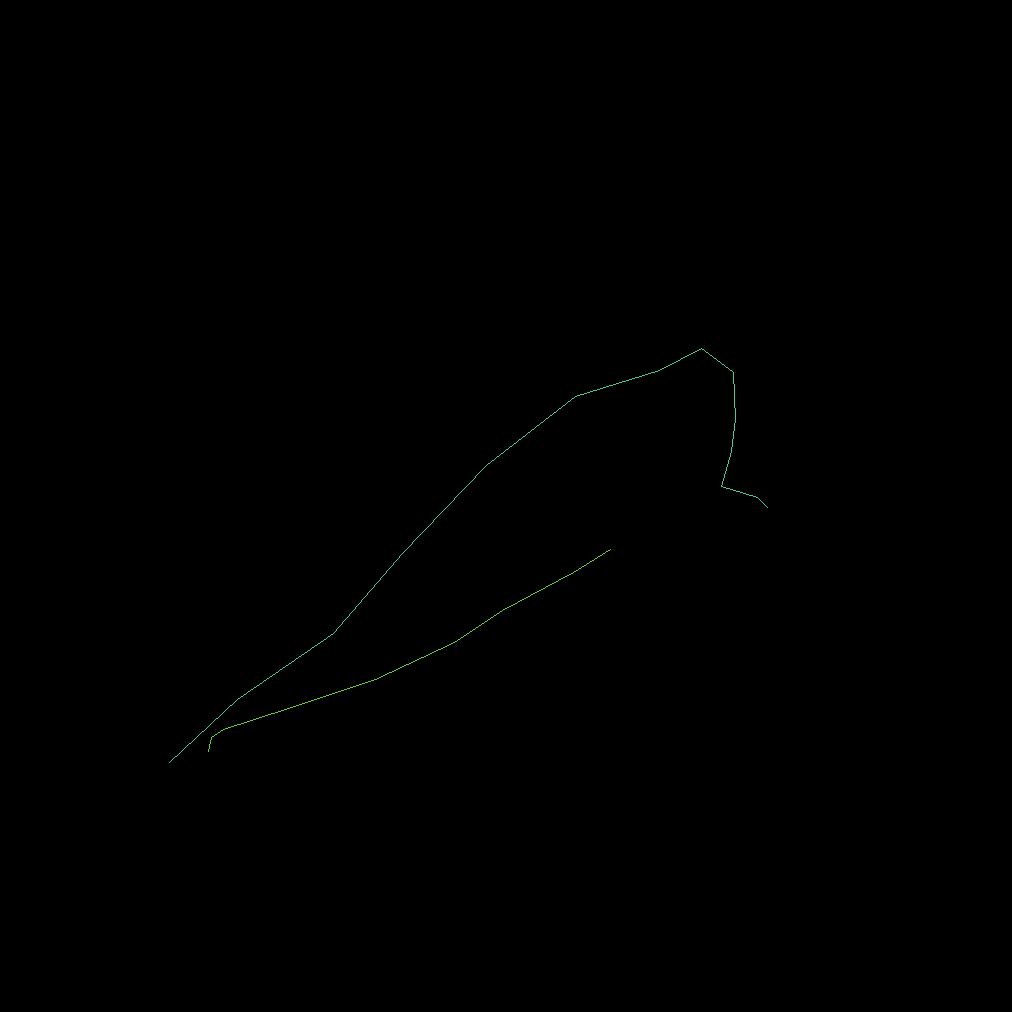

Data behind this chart, as committed beside it:
traj_idx, frame, x, y, z
0, 0, 34.88, 23.05, 0.0
0, 1, 34.4, 22.59, 0.0
0, 2, 32.76, 22.1, 0.0
0, 3, 33.23, 20.49, 0.0
0, 4, 33.39, 19.05, 0.0
0, 5, 33.34, 16.89, 0.0
0, 6, 31.84, 15.84, 0.0
0, 7, 29.94, 16.83, 0.0
0, 8, 26.14, 18, 0.0
0, 9, 22.1, 21.14, 0.0
0, 10, 18.27, 25.14, 0.0
0, 11, 15.15, 28.76, 0.0
0, 12, 10.77, 31.79, 0.0
0, 13, 7.692, 34.64, 0.0
1, 0, 9.446, 34.12, 0.0
1, 1, 9.596, 33.51, 0.0
1, 2, 10.14, 33.12, 0.0
1, 3, 13.1, 32.17, 0.0
1, 4, 17.03, 30.84, 0.0
1, 5, 20.61, 29.16, 0.0
1, 6, 22.84, 27.73, 0.0
1, 7, 26.04, 26.02, 0.0
1, 8, 27.71, 24.95, 0.0
